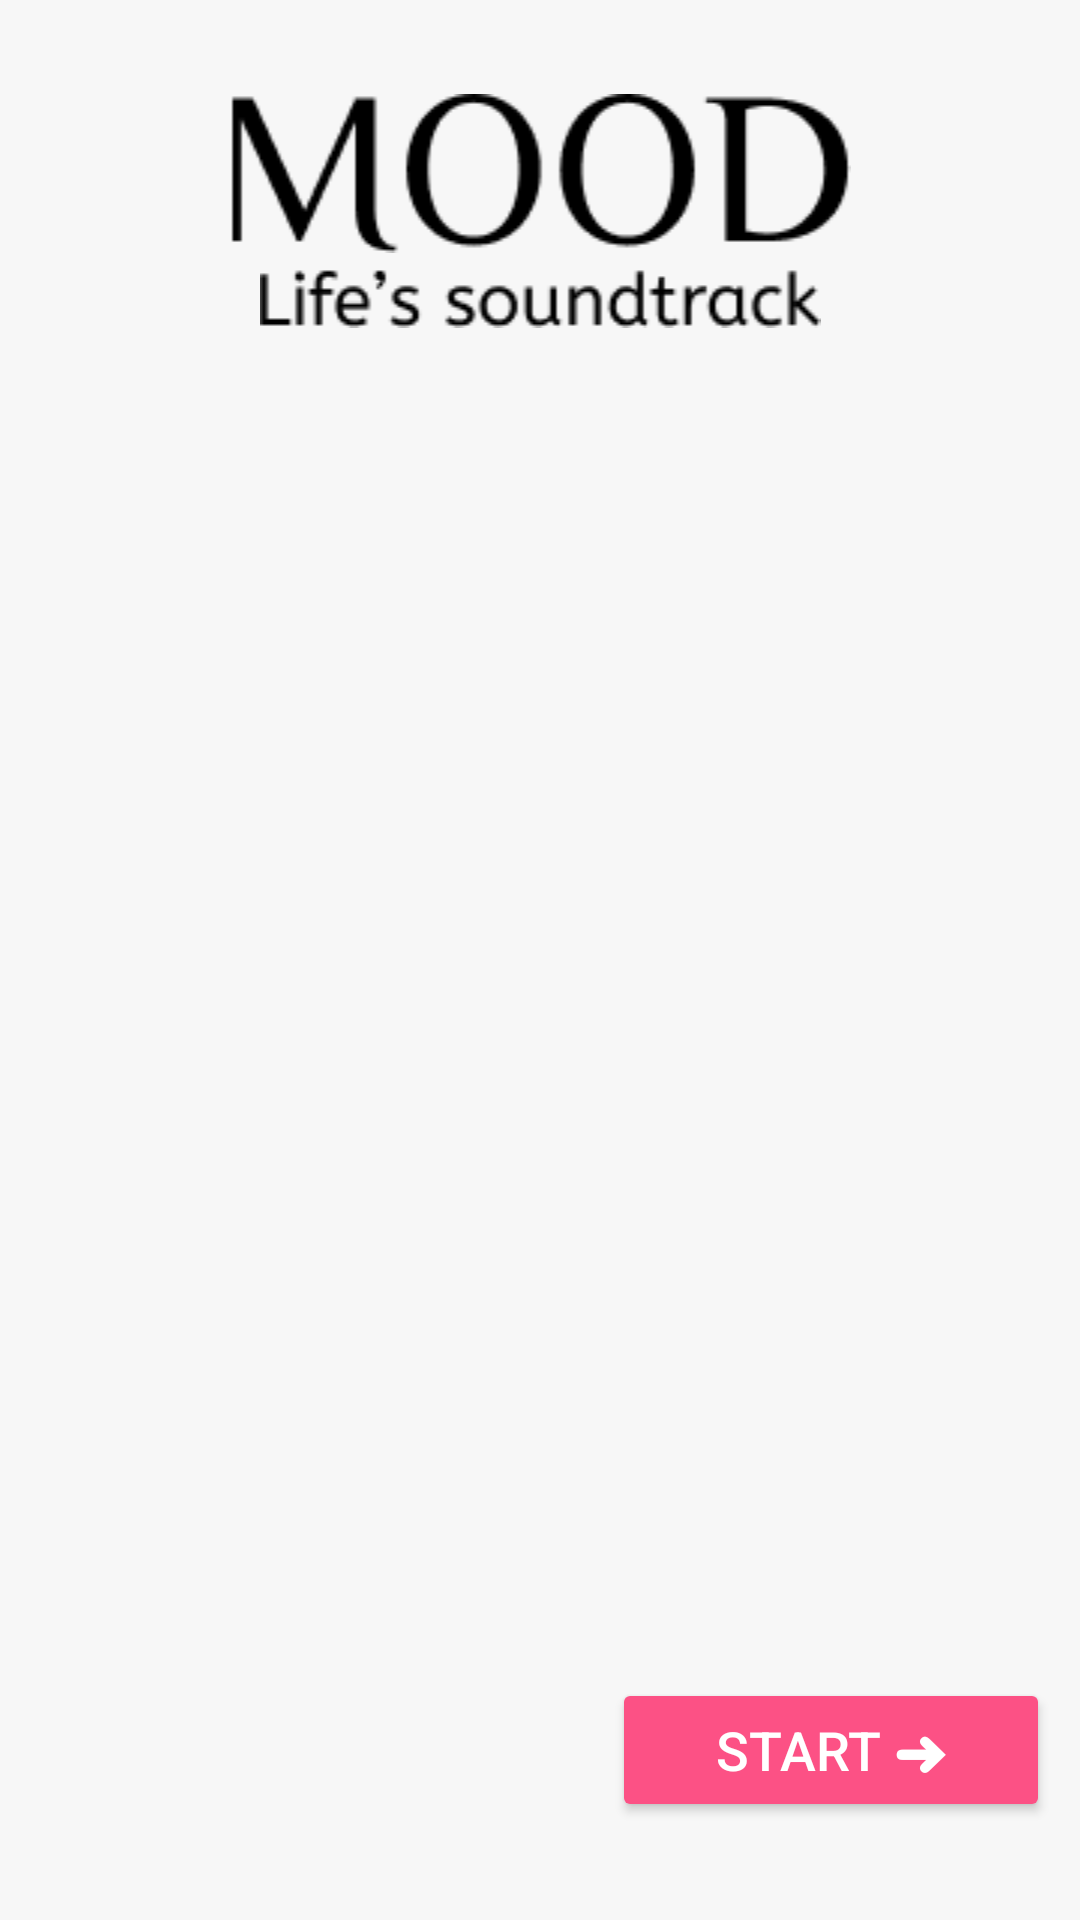

This screen was rendered from an Android layout file. Write that file and the resources it references.
<!-- AndroidManifest.xml: application theme Theme.SongApp -->
<!-- res/layout/home.xml -->
<?xml version="1.0" encoding="utf-8"?>
<ScrollView xmlns:android="http://schemas.android.com/apk/res/android"
    xmlns:app="http://schemas.android.com/apk/res-auto"
    xmlns:tools="http://schemas.android.com/tools"
    android:layout_width="match_parent"
    android:layout_height="match_parent"
    android:fillViewport="true"
    tools:context=".Home">

    <androidx.constraintlayout.widget.ConstraintLayout
        android:id="@+id/constraint_layout1"
        android:layout_width="match_parent"
        android:layout_height="wrap_content"
        android:background="#F7F7F7">

        <LinearLayout
            android:layout_width="match_parent"
            android:layout_height="wrap_content"
            android:orientation="vertical"
            app:layout_constraintBottom_toBottomOf="parent"
            app:layout_constraintLeft_toLeftOf="parent"
            app:layout_constraintRight_toRightOf="parent"
            app:layout_constraintTop_toTopOf="parent"
            app:layout_constraintVertical_bias=".1"
            app:layout_constraintVertical_chainStyle="packed">

            <ImageView
                android:id="@+id/imageView3"
                android:layout_width="match_parent"
                android:layout_height="wrap_content"
                android:paddingTop="30dp"
                app:layout_constraintBottom_toBottomOf="parent"
                app:layout_constraintLeft_toLeftOf="parent"
                app:layout_constraintRight_toRightOf="parent"
                app:layout_constraintTop_toTopOf="@id/imageView4"
                app:srcCompat="@drawable/mood" />

            <ImageView
                android:id="@+id/imageView4"
                android:layout_width="match_parent"
                android:layout_height="wrap_content"
                android:paddingTop="5dp"
                app:layout_constraintBottom_toBottomOf="@id/imageView3"
                app:layout_constraintLeft_toLeftOf="parent"
                app:layout_constraintRight_toRightOf="parent"
                app:layout_constraintTop_toTopOf="@id/imageView2"
                app:srcCompat="@drawable/soundtrack" />

            <ImageView
                android:id="@+id/imageView2"
                android:layout_width="match_parent"
                android:layout_height="400dp"
                android:layout_margin="20dp"
                app:layout_constraintBottom_toBottomOf="@id/imageView4"
                app:layout_constraintLeft_toLeftOf="parent"
                app:layout_constraintRight_toRightOf="parent"
                app:layout_constraintTop_toTopOf="@id/start_btn"
                app:srcCompat="@drawable/music_icon" />

            <Button
                android:id="@+id/start_btn"
                android:layout_width="146dp"
                android:layout_height="wrap_content"
                android:layout_gravity="right"
                android:layout_marginTop="10dp"
                android:layout_marginRight="10dp"
                android:layout_marginBottom="20dp"
                android:text="Start ➜"
                android:textAlignment="center"
                android:textColor="#FFFFFF"
                android:textSize="18sp"
                app:backgroundTint="#FC5185"
                app:cornerRadius="15dp"
                app:layout_constraintBottom_toBottomOf="@id/imageView2"
                app:layout_constraintLeft_toLeftOf="parent"
                app:layout_constraintRight_toRightOf="parent"
                app:layout_constraintTop_toTopOf="parent" />
        </LinearLayout>
    </androidx.constraintlayout.widget.ConstraintLayout>
</ScrollView>
<!-- resources referenced by this layout -->
<resources>
  <!-- drawable mood: png bitmap (drawable, 2546 bytes) -->
  <!-- drawable soundtrack: png bitmap (drawable, 1598 bytes) -->
  <style name="Theme.SongApp" parent="Theme.MaterialComponents.DayNight.DarkActionBar">
          
          <item name="colorPrimary">@color/purple_500</item>
          <item name="colorPrimaryVariant">@color/purple_700</item>
          <item name="colorOnPrimary">@color/white</item>
          
          <item name="colorSecondary">@color/teal_200</item>
          <item name="colorSecondaryVariant">@color/teal_700</item>
          <item name="colorOnSecondary">@color/black</item>
          
          <item name="android:statusBarColor" tools:targetApi="l">?attr/colorPrimaryVariant</item>
          
      </style>
  <!-- not gathered from this repository: default colours our renderer supplied (Android Studio template values) -->
  <color name="purple_500">#FF6200EE</color>
  <color name="purple_700">#FF3700B3</color>
  <color name="teal_200">#FF03DAC5</color>
  <color name="teal_700">#FF018786</color>
  <color name="black">#FF000000</color>
  <color name="white">#FFFFFFFF</color>
</resources>
